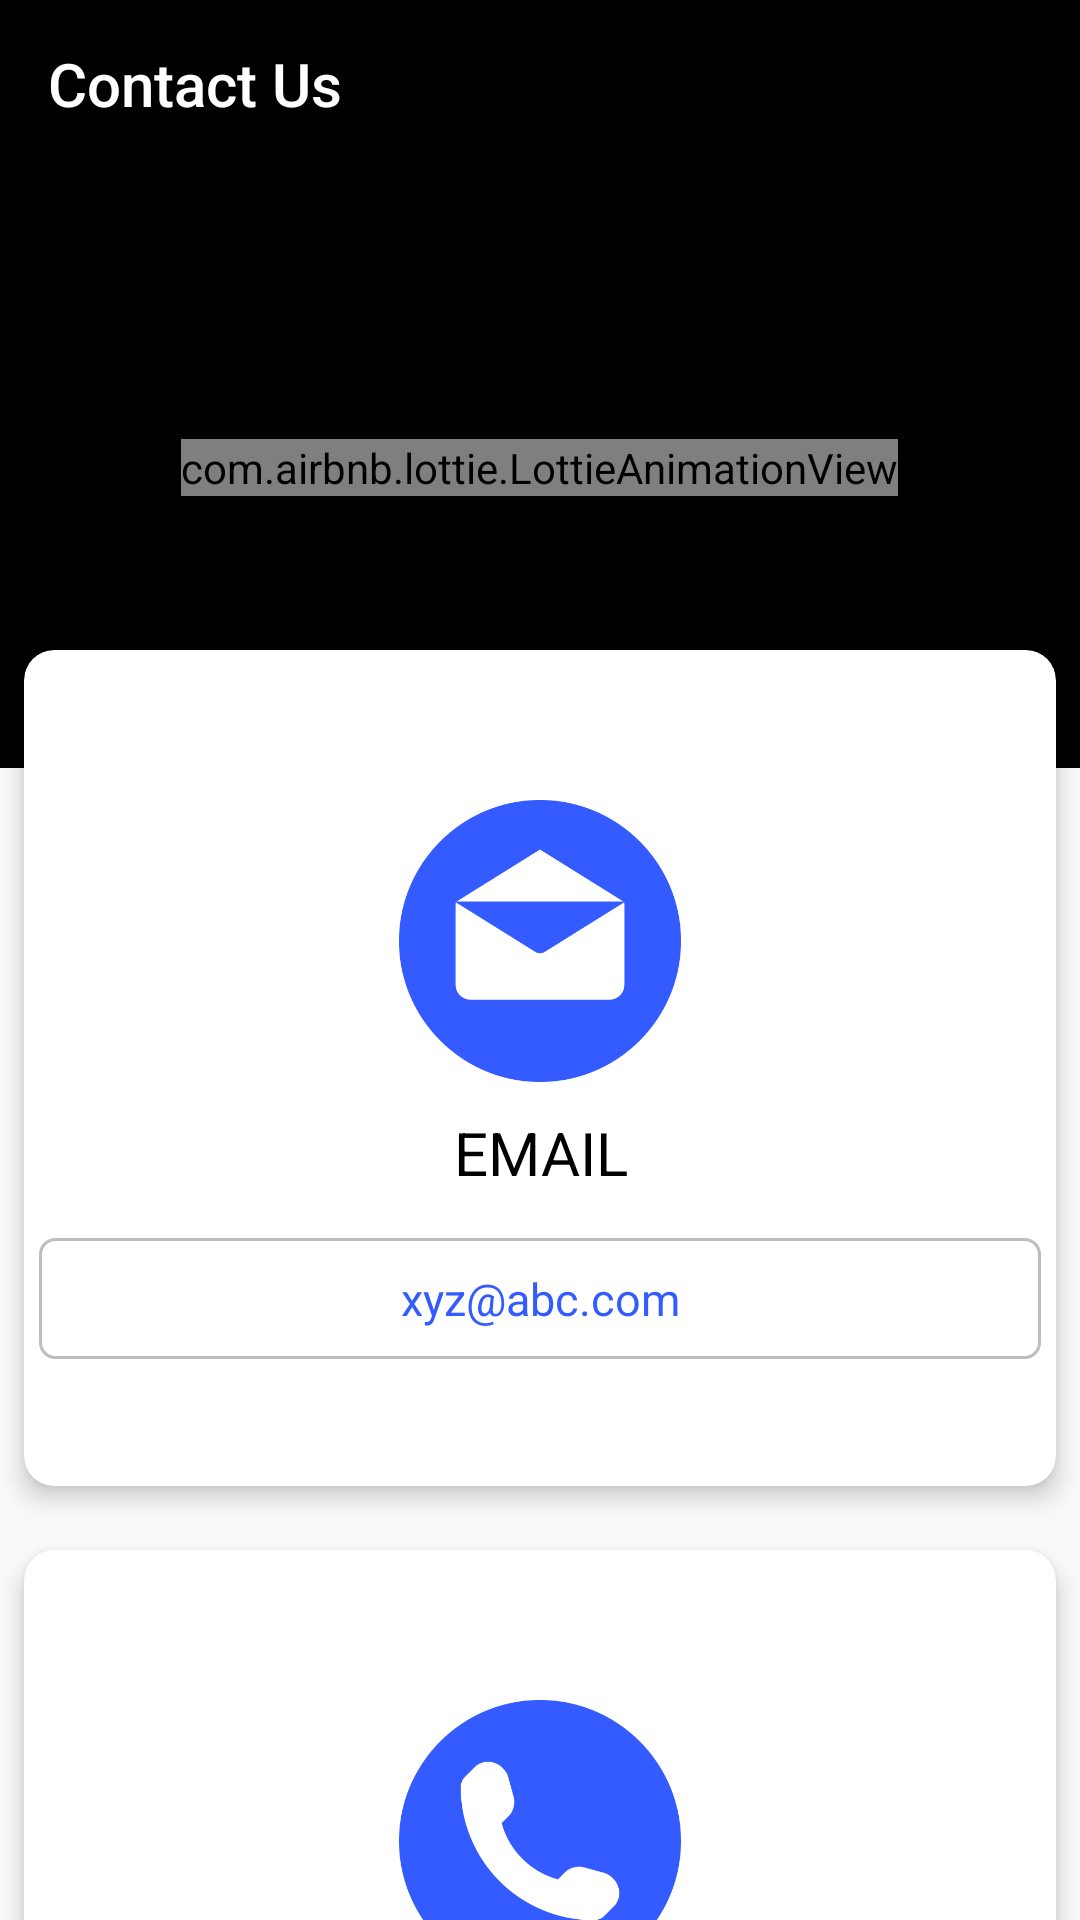

Here is an Android app screen rendered from its layout file. Give the layout XML and the strings, colors and styles it references.
<!-- AndroidManifest.xml: application theme AppTheme -->
<!-- res/layout/fragment_contact_us.xml -->
<?xml version="1.0" encoding="utf-8"?>
<RelativeLayout xmlns:android="http://schemas.android.com/apk/res/android"
    xmlns:app="http://schemas.android.com/apk/res-auto"
    xmlns:tools="http://schemas.android.com/tools"
    android:layout_width="match_parent"
    android:layout_height="match_parent"
    tools:context=".ContactUsFragment">

    <android.support.v7.widget.Toolbar
        android:id="@+id/toolbarCU"
        android:layout_width="match_parent"
        android:layout_height="?attr/actionBarSize"
        android:background="#000"
        android:theme="@style/a"
        app:title="Contact Us"
        app:titleTextColor="#fff"
        android:layout_alignParentTop="true"/>

    <RelativeLayout
        android:layout_width="match_parent"
        android:layout_height="200dp"
        android:background="@color/colorPrimaryDark"
        android:layout_below="@id/toolbarCU">
        <com.airbnb.lottie.LottieAnimationView
            android:layout_width="wrap_content"
            android:layout_height="wrap_content"
            android:layout_centerInParent="true"
            app:lottie_autoPlay="true"
            app:lottie_fileName="mail.json" />
    </RelativeLayout>


    <android.support.v4.widget.NestedScrollView
        android:layout_width="match_parent"
        android:layout_height="match_parent"
        android:fillViewport="true"
        android:layout_below="@id/toolbarCU">
        <LinearLayout
            android:layout_width="match_parent"
            android:layout_height="wrap_content"
            android:orientation="vertical"
            android:layout_marginTop="150dp">
            <RelativeLayout
                android:layout_width="match_parent"
                android:layout_height="match_parent">
                <android.support.v7.widget.CardView
                    android:layout_width="match_parent"
                    android:layout_height="300dp"
                    app:cardUseCompatPadding="true"
                    app:cardCornerRadius="10dp"
                    android:id="@+id/one"
                    app:cardElevation="5dp">

                    <RelativeLayout
                        android:layout_width="match_parent"
                        android:layout_height="match_parent">

                        <ImageView
                            android:layout_width="94dp"
                            android:layout_height="94dp"
                            android:layout_alignParentTop="true"
                            android:layout_centerHorizontal="true"
                            android:layout_marginTop="50dp"
                            android:src="@drawable/email"
                            android:id="@+id/email"/>
                        <TextView
                            android:layout_width="wrap_content"
                            android:layout_height="wrap_content"
                            android:text="EMAIL"
                            android:textSize="20sp"
                            android:textColor="#000"
                            android:layout_below="@id/email"
                            android:layout_centerHorizontal="true"
                            android:padding="10dp"
                            android:gravity="center"
                            android:id="@+id/emailTrue"/>

                        <TextView
                            android:layout_width="match_parent"
                            android:layout_height="wrap_content"
                            android:layout_below="@id/emailTrue"
                            android:layout_margin="5dp"
                            android:id="@+id/sendEmail"
                            android:textColor="#335bff"
                            android:text="xyz@abc.com"
                            android:background="@drawable/text"
                            android:gravity="center"
                            android:textSize="15sp"
                            android:padding="10dp"/>

                    </RelativeLayout>

                </android.support.v7.widget.CardView>

                <android.support.v7.widget.CardView
                    android:layout_width="match_parent"
                    android:layout_height="300dp"
                    app:cardUseCompatPadding="true"
                    app:cardCornerRadius="10dp"
                    android:layout_below="@id/one"
                    app:cardElevation="5dp">

                    <RelativeLayout
                        android:layout_width="match_parent"
                        android:layout_height="match_parent">

                        <ImageView
                            android:layout_width="94dp"
                            android:layout_height="94dp"
                            android:layout_alignParentTop="true"
                            android:layout_centerHorizontal="true"
                            android:layout_marginTop="50dp"
                            android:src="@drawable/phone_circle"
                            android:id="@+id/phone"/>
                        <TextView
                            android:layout_width="wrap_content"
                            android:layout_height="wrap_content"
                            android:text="GET IN TOUCH WITH US"
                            android:textSize="20sp"
                            android:textColor="#000"
                            android:layout_below="@id/phone"
                            android:layout_centerHorizontal="true"
                            android:padding="10dp"
                            android:gravity="center"
                            android:id="@+id/PhoneTrue"/>

                        <TextView
                            android:layout_width="match_parent"
                            android:layout_height="wrap_content"
                            android:layout_below="@id/PhoneTrue"
                            android:text="admin phone number here"
                            android:background="@drawable/text"
                            android:gravity="center"
                            android:textColor="#335bff"
                            android:textSize="15sp"
                            android:layout_margin="5dp"
                            android:padding="10dp"/>

                    </RelativeLayout>

                </android.support.v7.widget.CardView>
            </RelativeLayout>
        </LinearLayout>
    </android.support.v4.widget.NestedScrollView>








</RelativeLayout>
<!-- resources referenced by this layout -->
<resources>
  <color name="colorPrimaryDark">#000000</color>
  <!-- drawable email: png bitmap (drawable-mdpi, 18314 bytes) -->
  <!-- drawable phone_circle: png bitmap (drawable-xxhdpi, 9442 bytes) -->
  <!-- drawable text (drawable-v21) -->
  <?xml version="1.0" encoding="utf-8"?>
  <selector xmlns:android="http://schemas.android.com/apk/res/android">
  
      <item android:state_pressed="true">
          <shape android:shape="rectangle">
              <corners android:radius="5dp"/>
              <solid android:color="#bdbdbd"/>
  
              <stroke android:color="#bdbdbd"
                  android:width="1dp"/>
          </shape>
      </item>
  
      <item android:state_pressed="false">
          <shape android:shape="rectangle">
              <corners android:radius="5dp"/>
              <solid android:color="#fff" />
  
              <stroke android:color="#bdbdbd"
                  android:width="1dp"/>
          </shape>
      </item>
  </selector>
  <style name="a">
          <item name="android:textColorSecondary">#ffffff</item>
      </style>
  <style name="AppTheme" parent="Theme.AppCompat.Light.NoActionBar">
          
          <item name="colorPrimary">@color/colorPrimary</item>
          <item name="colorPrimaryDark">#000000</item>
          <item name="colorAccent">#424242</item>
          <item name="android:windowDisablePreview">true</item>
          <item name="android:textColorHint">#bdbdbd</item>
  
          <item name="colorControlActivated">@color/colorPrimary</item>
  
      </style>
  <color name="colorPrimary">#212121</color>
</resources>
